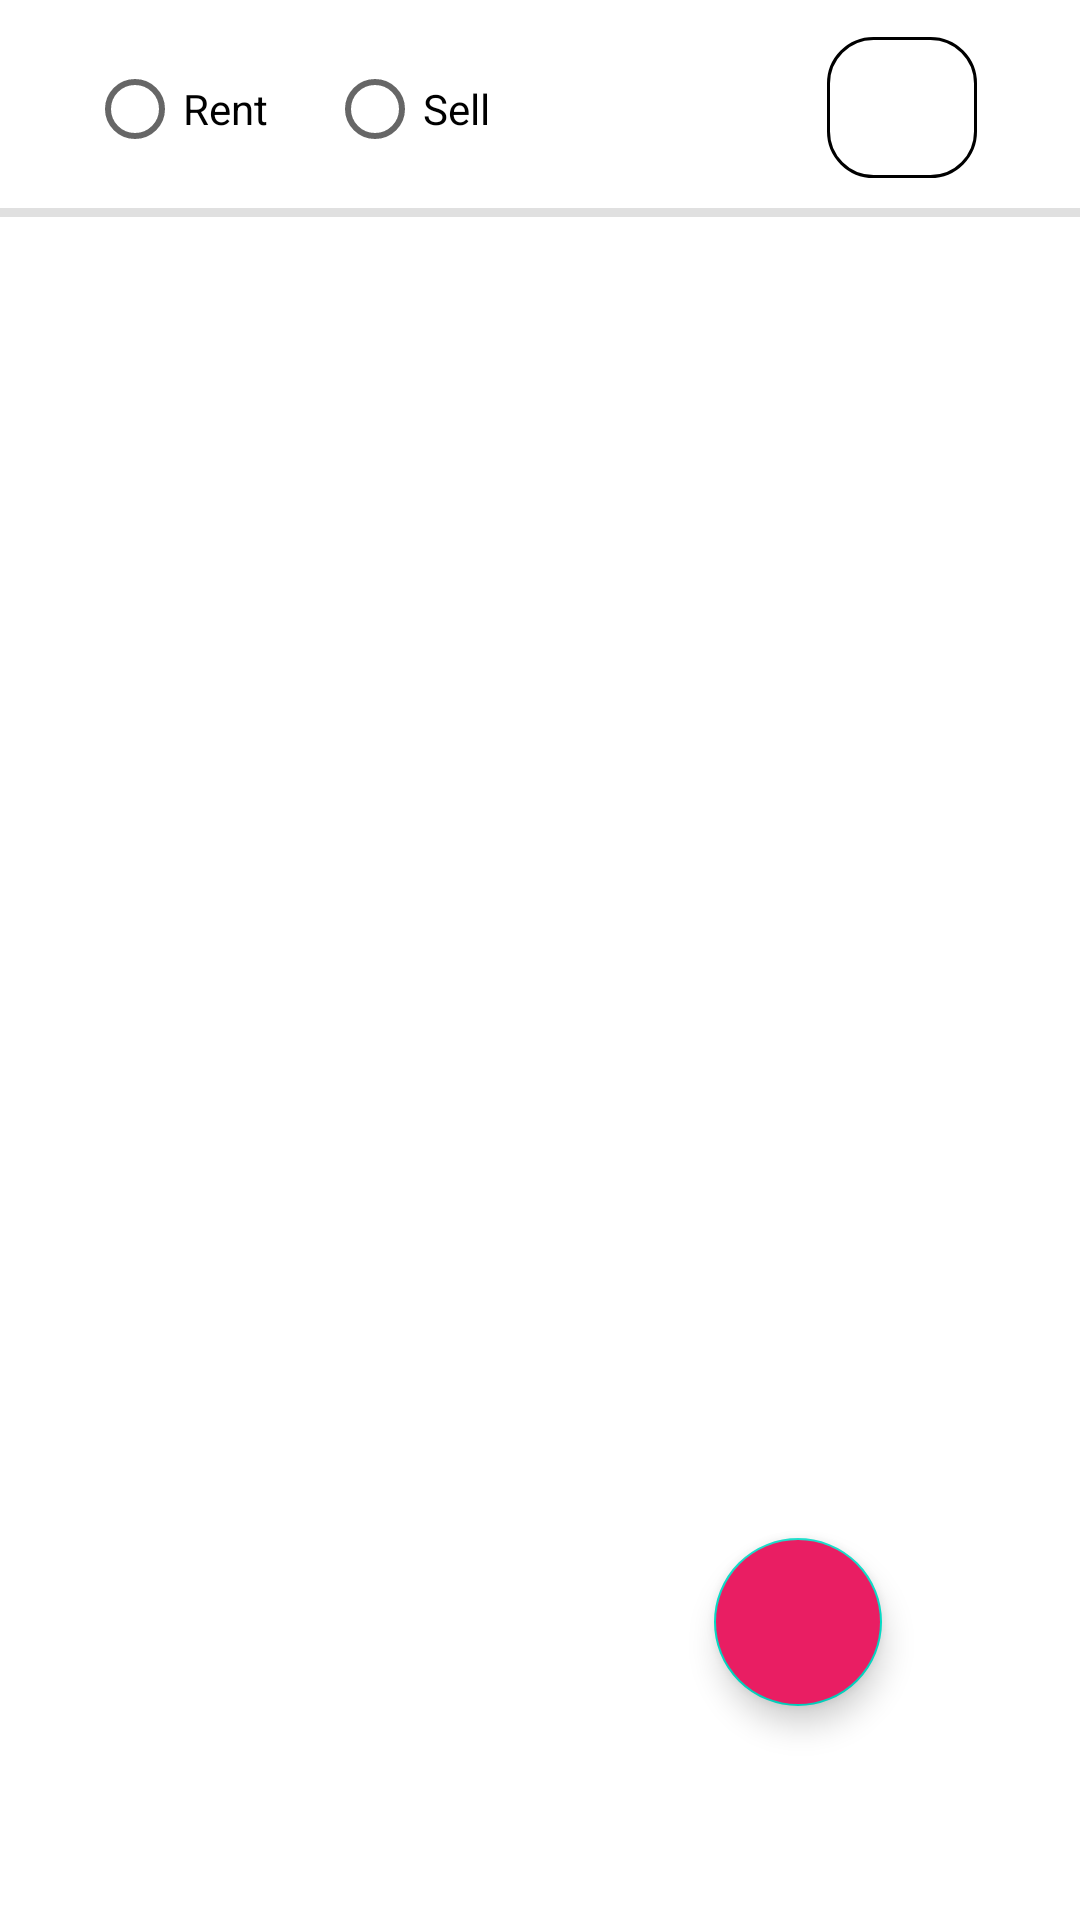

Layout XML and referenced resources for this Android screen:
<!-- AndroidManifest.xml: application theme Theme.Try_home -->
<!-- res/layout/fragment_frag__dashboard.xml -->
<?xml version="1.0" encoding="utf-8"?>
<FrameLayout xmlns:android="http://schemas.android.com/apk/res/android"
    xmlns:app="http://schemas.android.com/apk/res-auto"
    xmlns:tools="http://schemas.android.com/tools"
    android:layout_width="match_parent"
    android:layout_height="match_parent"
    android:fitsSystemWindows="true"
    app:layout_scrollFlags="scroll|enterAlways|enterAlwaysCollapsed"
    android:background="@color/white"
    tools:context=".Frags.Frag_Dashboard">

    

    <androidx.constraintlayout.widget.ConstraintLayout
        android:layout_width="match_parent"
        android:fitsSystemWindows="true"
        app:layout_scrollFlags="scroll|enterAlways|enterAlwaysCollapsed"
        android:layout_height="match_parent">

        <View
            android:id="@+id/divider"
            android:layout_width="match_parent"
            android:layout_height="3dp"
            android:background="?android:attr/listDivider"
            android:backgroundTint="@color/black"
            app:layout_constraintBottom_toBottomOf="parent"
            app:layout_constraintTop_toTopOf="parent"
            app:layout_constraintVertical_bias="0.109"
            tools:ignore="MissingConstraints"
            tools:layout_editor_absoluteX="0dp" />

        <androidx.recyclerview.widget.RecyclerView
            android:id="@+id/recyclerView"
            android:layout_width="396dp"
            android:layout_height="match_parent"
            android:fitsSystemWindows="true"
            app:layout_scrollFlags="scroll|enterAlways|enterAlwaysCollapsed"
            android:layout_marginTop="100dp"
            android:scrollbarThumbVertical="@color/my_pink"
            android:scrollbars="vertical"
            app:layout_constraintBottom_toBottomOf="parent"
            app:layout_constraintTop_toBottomOf="@+id/rg_what"
            app:layout_constraintVertical_bias="0.0"
            tools:ignore="MissingConstraints"
            tools:layout_editor_absoluteX="0dp" />

        <com.google.android.material.floatingactionbutton.FloatingActionButton
            android:id="@+id/fa"
            android:layout_width="wrap_content"
            android:layout_height="wrap_content"
            android:clickable="true"
            android:backgroundTint="@color/my_pink"
            android:background="@color/white"
            app:rippleColor="@color/white"
            android:src="@drawable/baseline_add_24"
            app:layout_constraintBottom_toBottomOf="parent"
            app:layout_constraintEnd_toEndOf="parent"
            app:layout_constraintHorizontal_bias="0.783"
            app:layout_constraintStart_toStartOf="parent"
            app:layout_constraintTop_toTopOf="parent"
            app:layout_constraintVertical_bias="0.878" />

        <ImageButton
            android:id="@+id/ib_refresh"
            android:layout_width="50dp"
            android:layout_height="47dp"
            android:src="@drawable/baseline_refresh_24"
            app:layout_constraintBottom_toBottomOf="parent"
            android:background="@drawable/spinner_item"
            app:layout_constraintEnd_toEndOf="parent"
            app:layout_constraintHorizontal_bias="0.889"
            app:layout_constraintStart_toStartOf="parent"
            app:layout_constraintTop_toTopOf="parent"
            app:layout_constraintVertical_bias="0.021" />

        <RadioGroup
            android:id="@+id/rg_what"
            android:layout_width="wrap_content"
            android:layout_height="wrap_content"
            android:orientation="horizontal"
            app:layout_constraintBottom_toBottomOf="parent"
            app:layout_constraintEnd_toEndOf="parent"
            app:layout_constraintHorizontal_bias="0.145"
            app:layout_constraintStart_toStartOf="parent"
            app:layout_constraintTop_toTopOf="parent"
            app:layout_constraintVertical_bias="0.019">

            <RadioButton
                android:id="@+id/rb_rent"
                android:layout_width="80dp"
                android:layout_height="50dp"
                android:text="Rent"
                android:textColor="@color/black" />

            <RadioButton
                android:id="@+id/rb_sell"
                android:layout_width="80dp"
                android:layout_height="50dp"
                android:text="Sell"
                android:textColor="@color/black" />
        </RadioGroup>

    </androidx.constraintlayout.widget.ConstraintLayout>

</FrameLayout>
<!-- resources referenced by this layout -->
<resources>
  <color name="black">#FF000000</color>
  <color name="my_pink">#E91E63</color>
  <color name="white">#FFFFFFFF</color>
  <!-- drawable spinner_item (drawable) -->
  <shape xmlns:android="http://schemas.android.com/apk/res/android"
      android:shape="rectangle">
      <padding
          android:bottom="3dp"
          android:left="3dp"
          android:right="3dp"
          android:top="3dp" />
  
      <stroke
          android:width="1dp"
          android:color="@color/black" />
  
      <corners
          android:radius="15dp" />
  
      <size
          android:width="110dp"
          android:height="110dp" />
  </shape>
  <style name="Theme.Try_home" parent="Theme.MaterialComponents.DayNight.NoActionBar">
          
          <item name="colorPrimary">@color/my_blue</item> // appbar back groud
          <item name="colorPrimaryVariant">@color/white</item>
          <item name="colorOnPrimary">@color/white</item>
          
          <item name="colorSecondary">@color/teal_200</item>
          <item name="colorSecondaryVariant">@color/teal_700</item>
          <item name="colorOnSecondary">@color/black</item>
          
          <item name="android:statusBarColor">@color/black</item>
          
      </style>
  <color name="my_blue">#2068A5</color>
  <color name="teal_200">#FF03DAC5</color>
  <color name="teal_700">#FF018786</color>
</resources>
